Run: headless pygame with SDL's dummy video driver; simulated clock (each Clock.tick advances the game by its frame time, no real sleeping); random seed 0; keys injected as events and as key.get_pressed() state; no mouse input.
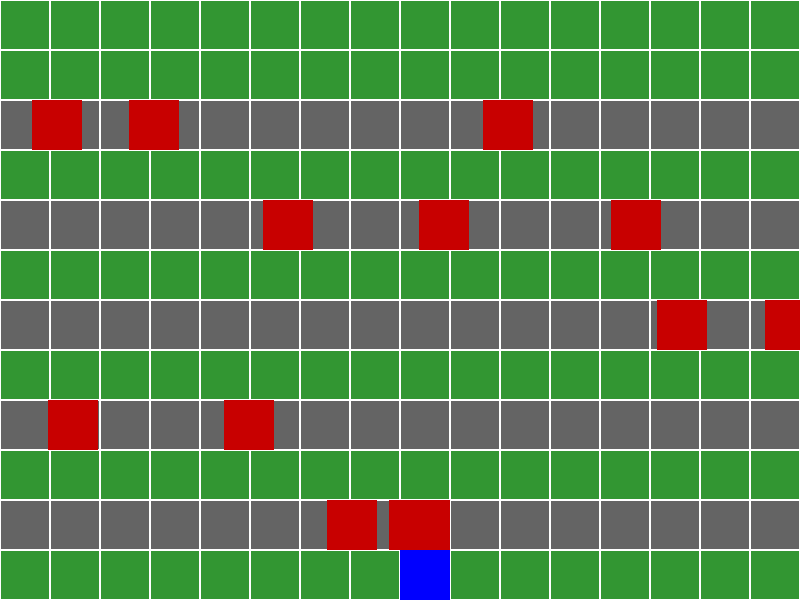
Frame 1 of 4 · flips 1–60 · no input
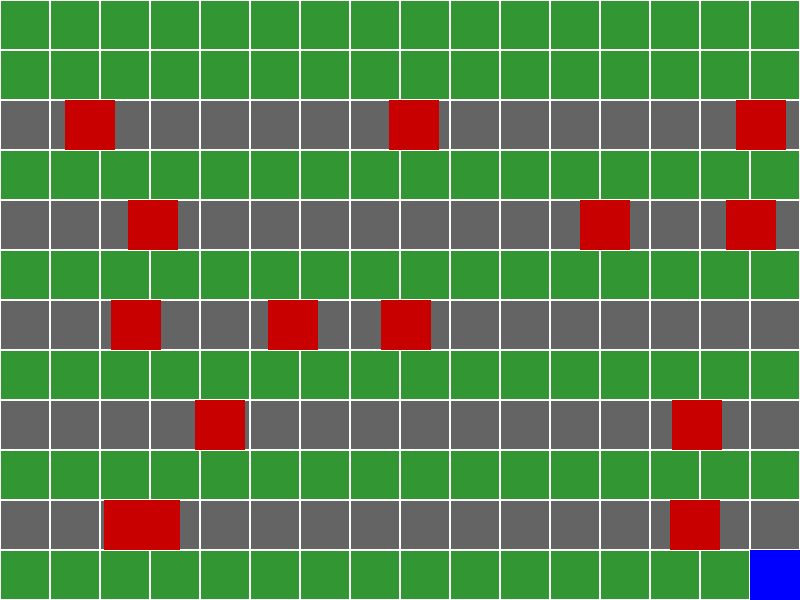
Frame 2 of 4 · flips 61–180 · tapped SPACE, RETURN · held RIGHT (→), D
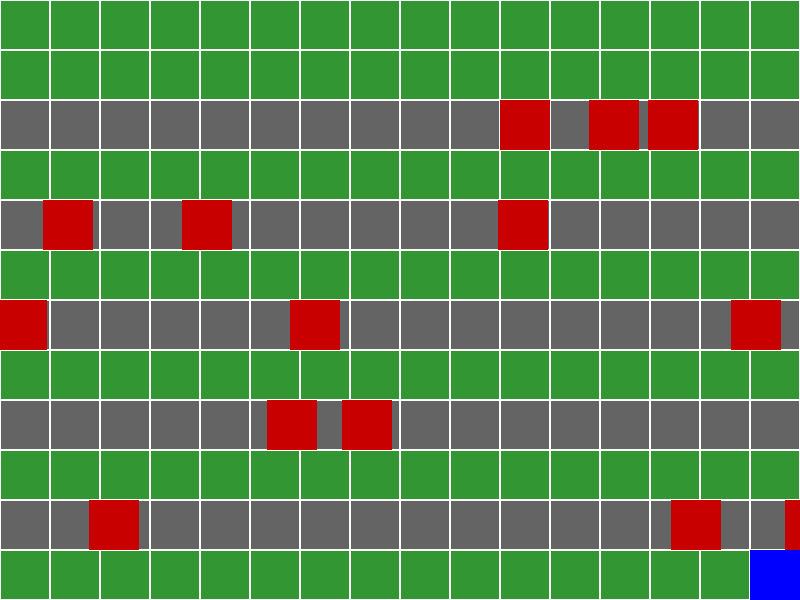
Frame 3 of 4 · flips 181–300 · held DOWN (↓), S
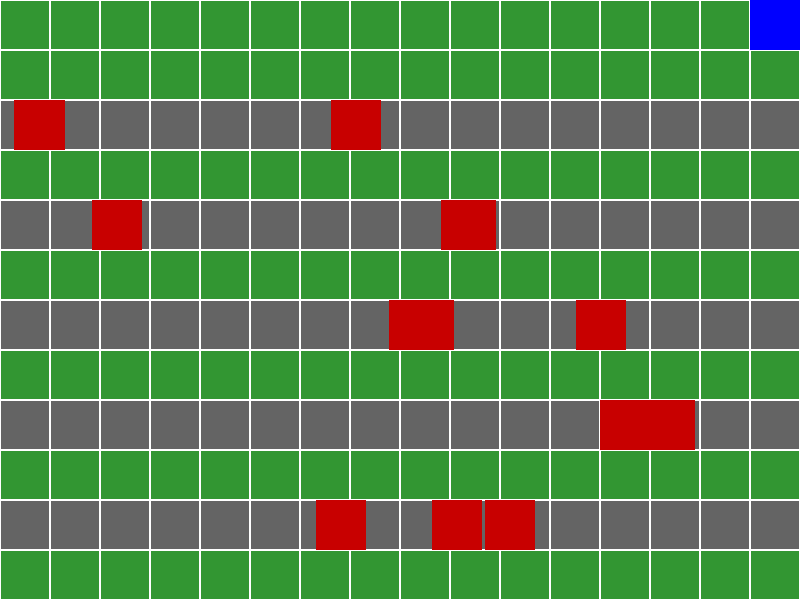
Frame 4 of 4 · flips 301–420 · held LEFT (←), A, UP (↑), W

The pygame program that drew these frames:

"""
Nom du projet : Rue en Folie - Lanes Smooth Cars No Overlap
Auteur       : Rafael Rico et Luca Giubbilei
Date         : 02/09/2025
Version      : 1.5
Description  : Jeu Python avec routes, voitures lisses, joueur bloc par bloc, et voitures qui ne se chevauchent pas
"""

import pygame
import random

pygame.init()

# Fenêtre de jeu
L, H = 800, 600
fenetre = pygame.display.set_mode((L, H))
pygame.display.set_caption("Rue en Folie - No Car Overlap")

# Couleurs
BLANC = (255, 255, 255)
BLEU = (0, 0, 255)
ROUGE = (200, 0, 0)
VERT = (50, 150, 50)
GRIS = (100, 100, 100)

# Paramètres grille
cell_size = 50
cols = L // cell_size
rows = H // cell_size

# Lignes de routes (où les voitures circulent)
lanes = [2, 4, 6, 8, 10]

# Cubes obstacles (voitures) - pas de chevauchement
cubes = []
for row in lanes:
    num_cars = random.randint(2, 4)
    spacing = L // num_cars  # espace minimum entre les voitures
    for i in range(num_cars):
        vx = random.choice([-1, 1]) * random.uniform(2, 6)
        x = i * spacing
        cubes.append({"x": x, "row": row, "vx": vx})

# Spawn joueur en position sûre
safe = False
while not safe:
    player_pos = [cols // 2, rows - 1]
    safe = all(player_pos[0]*cell_size != int(c["x"]) or player_pos[1] != c["row"] for c in cubes)

clock = pygame.time.Clock()
running = True
move_cooldown = 0
move_delay = 150

while running:
    dt = clock.tick(60)
    move_cooldown -= dt

    for event in pygame.event.get():
        if event.type == pygame.QUIT:
            running = False

    # Déplacement joueur bloc par bloc
    touches = pygame.key.get_pressed()
    if move_cooldown <= 0:
        if touches[pygame.K_UP] or touches[pygame.K_w]:
            player_pos[1] -= 1
            move_cooldown = move_delay
        elif touches[pygame.K_DOWN] or touches[pygame.K_s]:
            player_pos[1] += 1
            move_cooldown = move_delay
        elif touches[pygame.K_LEFT] or touches[pygame.K_a]:
            player_pos[0] -= 1
            move_cooldown = move_delay
        elif touches[pygame.K_RIGHT] or touches[pygame.K_d]:
            player_pos[0] += 1
            move_cooldown = move_delay

    # Limites grille
    player_pos[0] = max(0, min(cols - 1, player_pos[0]))
    player_pos[1] = max(0, min(rows - 1, player_pos[1]))

    # Déplacement des voitures (smooth) sans chevauchement
    for cube in cubes:
        cube["x"] += cube["vx"]
        if cube["vx"] > 0 and cube["x"] > L:
            cube["x"] = -cell_size
        elif cube["vx"] < 0 and cube["x"] < -cell_size:
            cube["x"] = L

    # Détection collision
    collision = any(player_pos[0]*cell_size == int(c["x"]) and player_pos[1] == c["row"] for c in cubes)
    if collision:
        print("Collision ! Game Over.")
        running = False

    # Vérifier victoire
    if player_pos[1] <= 0:
        print("Bravo ! Vous avez traversé la rue !")
        running = False

    # Affichage
    fenetre.fill(VERT)

    # Dessiner routes
    for row in lanes:
        pygame.draw.rect(fenetre, GRIS, (0, row*cell_size, L, cell_size))

    # Dessiner grille
    for i in range(cols):
        for j in range(rows):
            pygame.draw.rect(fenetre, BLANC, (i * cell_size, j * cell_size, cell_size, cell_size), 1)

    # Dessiner joueur
    pygame.draw.rect(fenetre, BLEU, (player_pos[0]*cell_size, player_pos[1]*cell_size, cell_size, cell_size))

    # Dessiner voitures
    for cube in cubes:
        pygame.draw.rect(fenetre, ROUGE, (cube["x"], cube["row"]*cell_size, cell_size, cell_size))

    pygame.display.flip()

pygame.quit()
